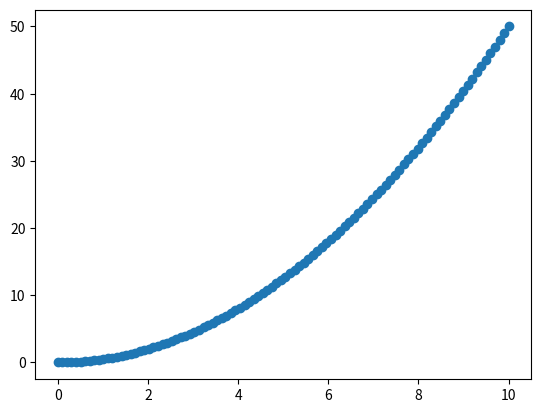

This chart was generated by the following Python code:
import matplotlib.pyplot as plt
import numpy as np

y = np.random.randint(0,10,100)
x = np.linspace(0,10,100)
y = 0.5*x**2

plt.scatter(x,y)
plt.show()

test = 2+2
print(test)